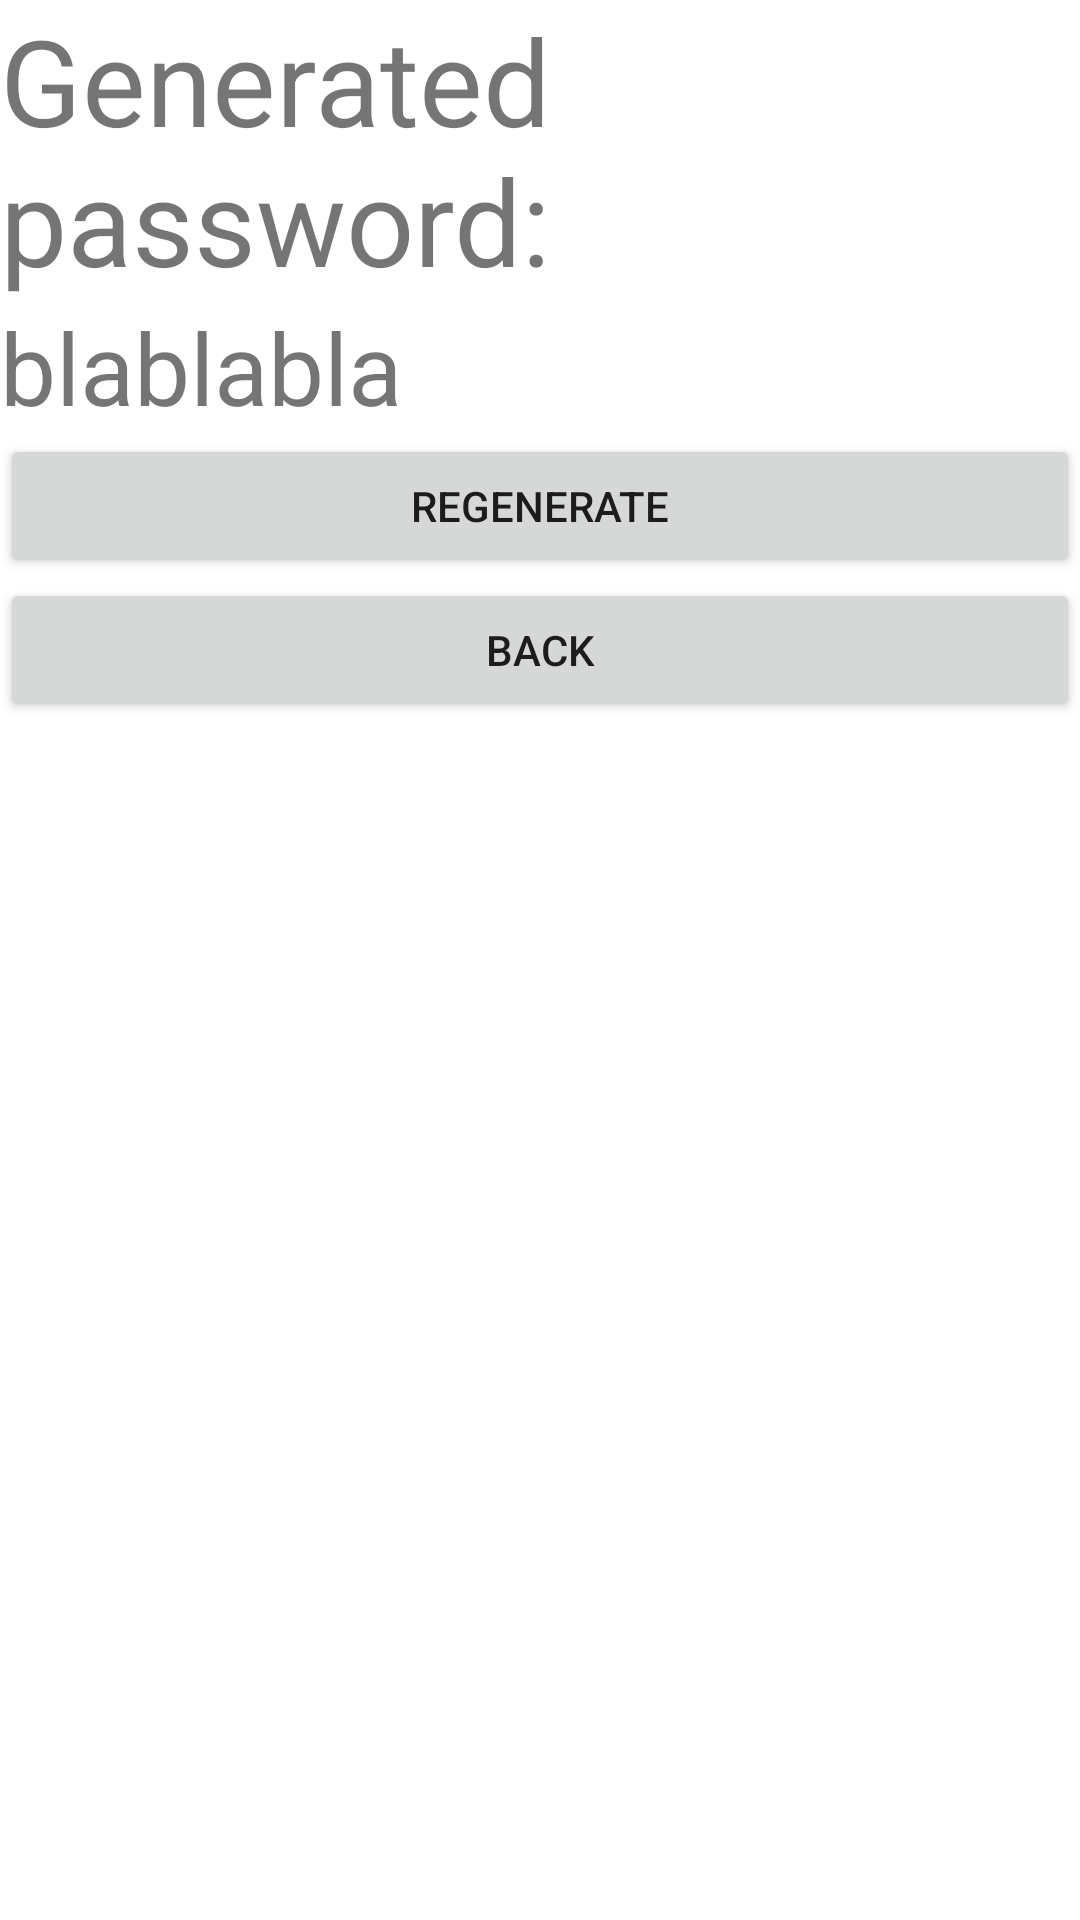

Layout XML and referenced resources for this Android screen:
<!-- AndroidManifest.xml: application theme Theme.LabX -->
<!-- res/layout/activity_password.xml -->
<?xml version="1.0" encoding="utf-8"?>
<LinearLayout xmlns:android="http://schemas.android.com/apk/res/android"
    xmlns:app="http://schemas.android.com/apk/res-auto"
    xmlns:tools="http://schemas.android.com/tools"
    android:layout_width="match_parent"
    android:layout_height="match_parent"
    android:orientation="vertical"
    tools:context=".PasswordActivity">

    <TextView
        android:layout_width="wrap_content"
        android:layout_height="wrap_content"
        android:textSize="120px"
        android:text="Generated password:" />

    <TextView
        android:id="@+id/txtPassword"
        android:layout_width="wrap_content"
        android:layout_height="wrap_content"
        android:text="blablabla"
        android:textSize="100px" />

    <Button
        android:id="@+id/btnGenerate"
        android:layout_width="match_parent"
        android:layout_height="wrap_content"
        android:onClick="generate"
        android:text="Regenerate" />

    <Button
        android:id="@+id/back"
        android:layout_width="match_parent"
        android:layout_height="wrap_content"
        android:onClick="back"
        android:text="Back" />

</LinearLayout>
<!-- resources referenced by this layout -->
<resources>
  <style name="Theme.LabX" parent="Theme.MaterialComponents.DayNight.DarkActionBar">
          
          <item name="colorPrimary">@color/purple_500</item>
          <item name="colorPrimaryVariant">@color/purple_700</item>
          <item name="colorOnPrimary">@color/white</item>
          
          <item name="colorSecondary">@color/teal_200</item>
          <item name="colorSecondaryVariant">@color/teal_700</item>
          <item name="colorOnSecondary">@color/black</item>
          
          <item name="android:statusBarColor">?attr/colorPrimaryVariant</item>
          
      </style>
  <!-- not gathered from this repository: default colours our renderer supplied (Android Studio template values) -->
  <color name="purple_500">#FF6200EE</color>
  <color name="purple_700">#FF3700B3</color>
  <color name="teal_200">#FF03DAC5</color>
  <color name="teal_700">#FF018786</color>
  <color name="black">#FF000000</color>
  <color name="white">#FFFFFFFF</color>
</resources>
